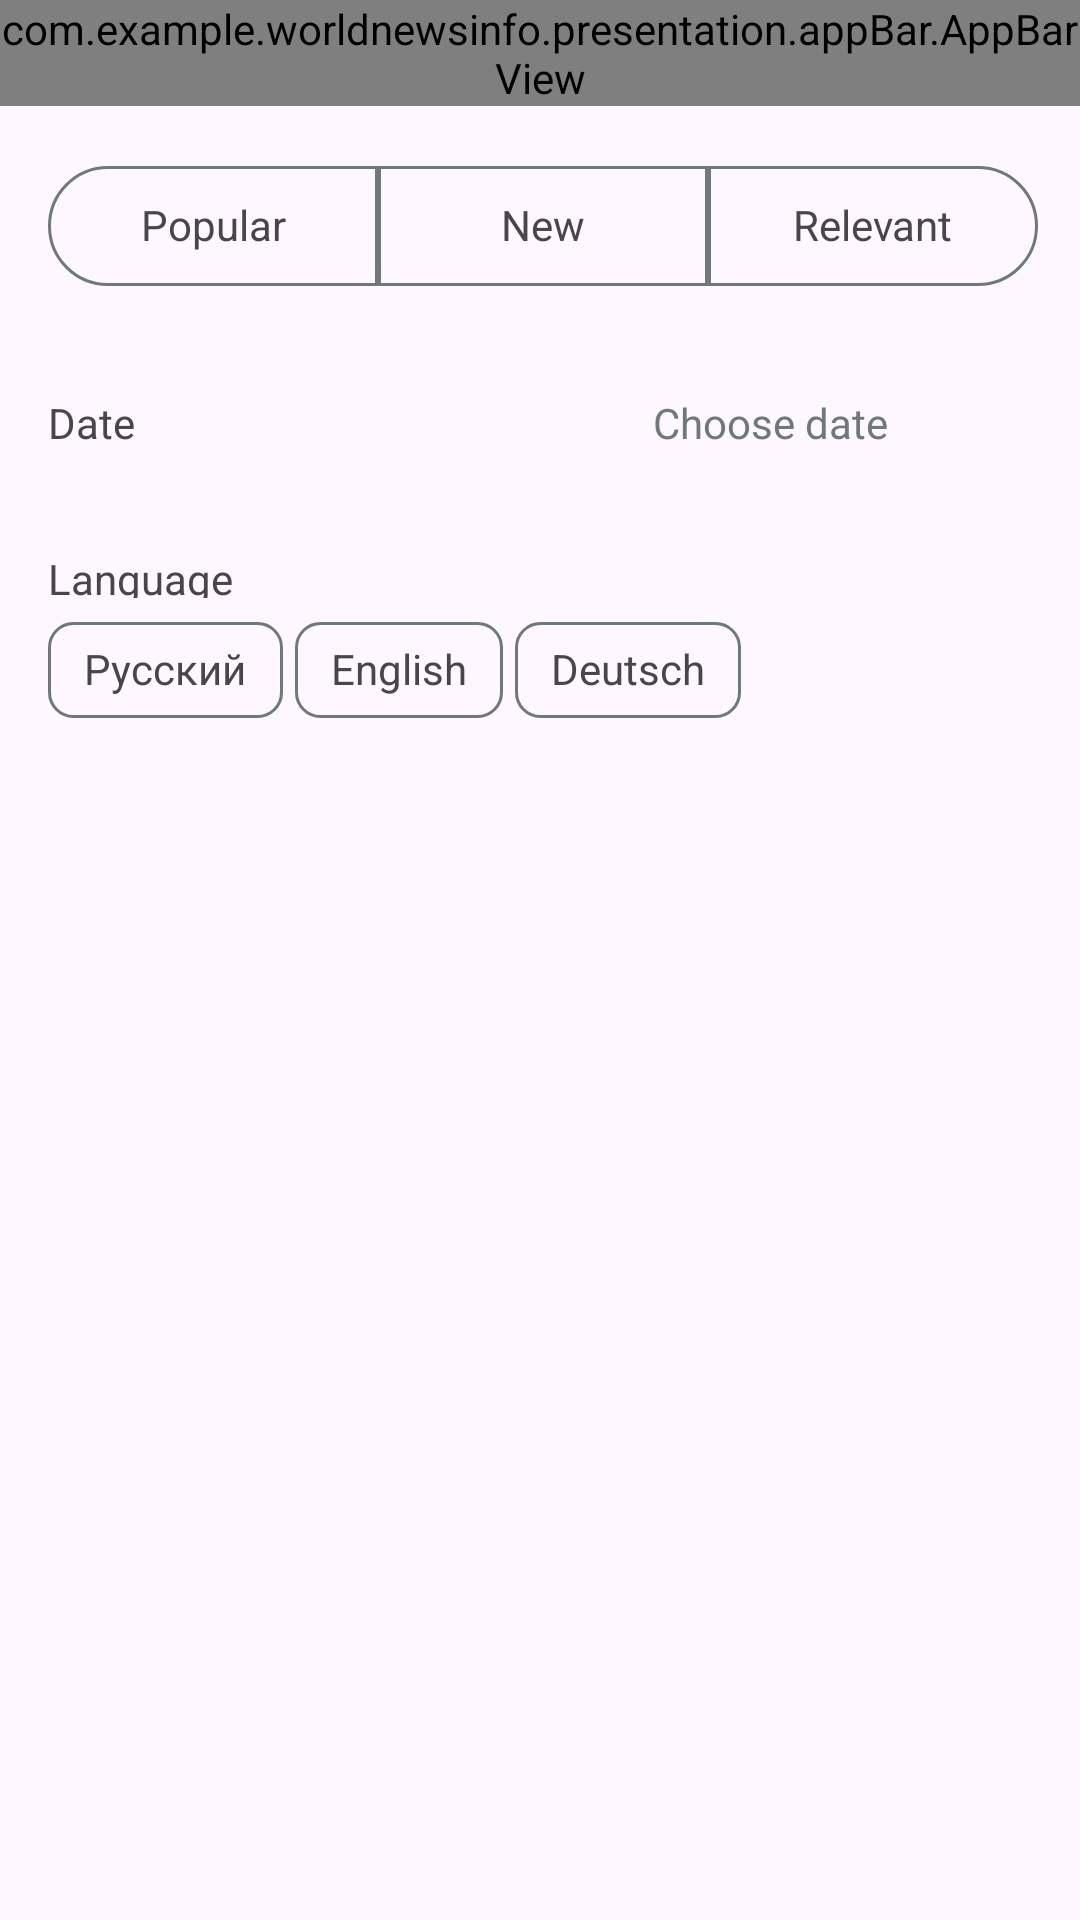

Reconstruct the res/layout file that produces this screen, plus the resources it refers to.
<!-- AndroidManifest.xml: application theme Base.Theme.World_News_Info -->
<!-- res/layout/fragment_filter.xml -->
<?xml version="1.0" encoding="utf-8"?>
<androidx.constraintlayout.widget.ConstraintLayout xmlns:android="http://schemas.android.com/apk/res/android"
    xmlns:app="http://schemas.android.com/apk/res-auto"
    android:layout_width="match_parent"
    android:layout_height="match_parent">

    <com.example.worldnewsinfo.presentation.appBar.AppBarView
        android:id="@+id/filter_app_bar"
        android:layout_width="match_parent"
        android:layout_height="wrap_content"
        app:layout_constraintTop_toTopOf="parent"
        app:layout_constraintBottom_toTopOf="@id/filter_popular_button"
        app:layout_constraintEnd_toEndOf="parent"
        app:layout_constraintStart_toStartOf="parent"
        />

    <View
        android:id="@+id/filter_popular_button"
        android:layout_width="110dp"
        android:layout_height="40dp"
        android:layout_marginStart="16dp"
        android:layout_marginTop="20dp"
        android:background="@drawable/filter_tag_start_shape"
        app:layout_constraintStart_toStartOf="parent"
        app:layout_constraintTop_toBottomOf="@id/filter_app_bar" />

    <TextView
        android:id="@+id/filter_popular_text"
        android:layout_width="wrap_content"
        android:layout_height="20dp"
        android:text="@string/popular"
        app:layout_constraintBottom_toBottomOf="@id/filter_popular_button"
        app:layout_constraintEnd_toEndOf="@id/filter_popular_button"
        app:layout_constraintStart_toEndOf="@id/filter_popular_img"
        app:layout_constraintTop_toTopOf="@id/filter_popular_button" />

    <ImageView
        android:id="@+id/filter_popular_img"
        android:layout_width="18dp"
        android:layout_height="18dp"
        android:layout_marginEnd="8dp"
        android:background="@drawable/filter_positive_text_icon"
        android:visibility="gone"
        app:layout_constraintBottom_toBottomOf="@id/filter_popular_button"
        app:layout_constraintEnd_toStartOf="@id/filter_popular_text"
        app:layout_constraintHorizontal_chainStyle="packed"
        app:layout_constraintStart_toStartOf="@id/filter_popular_button"
        app:layout_constraintTop_toTopOf="@id/filter_popular_button" />

    <View
        android:id="@+id/filter_new_button"
        android:layout_width="110dp"
        android:layout_height="40dp"
        android:background="@drawable/filter_tag_center_shape"
        app:layout_constraintStart_toEndOf="@id/filter_popular_button"
        app:layout_constraintTop_toTopOf="@id/filter_popular_button" />

    <TextView
        android:id="@+id/filter_new_text"
        android:layout_width="wrap_content"
        android:layout_height="20dp"
        android:text="@string/new_string"
        app:layout_constraintBottom_toBottomOf="@id/filter_new_button"
        app:layout_constraintEnd_toEndOf="@id/filter_new_button"
        app:layout_constraintHorizontal_chainStyle="packed"
        app:layout_constraintStart_toEndOf="@id/filter_new_img"
        app:layout_constraintTop_toTopOf="@id/filter_new_button" />

    <ImageView
        android:id="@+id/filter_new_img"
        android:layout_width="18dp"
        android:layout_height="18dp"
        android:layout_marginEnd="8dp"
        android:background="@drawable/filter_positive_text_icon"
        android:visibility="gone"
        app:layout_constraintBottom_toBottomOf="@id/filter_new_button"
        app:layout_constraintEnd_toStartOf="@id/filter_new_text"
        app:layout_constraintHorizontal_chainStyle="packed"
        app:layout_constraintStart_toStartOf="@id/filter_new_button"
        app:layout_constraintTop_toTopOf="@id/filter_new_button" />

    <View
        android:id="@+id/filter_relevant_button"
        android:layout_width="110dp"
        android:layout_height="40dp"
        android:background="@drawable/filter_tag_end_shape"
        app:layout_constraintStart_toEndOf="@id/filter_new_button"
        app:layout_constraintTop_toTopOf="@id/filter_new_button" />


    <TextView
        android:id="@+id/filter_relevant_text"
        android:layout_width="wrap_content"
        android:layout_height="20dp"
        android:text="@string/relevant"
        app:layout_constraintBottom_toBottomOf="@id/filter_relevant_button"
        app:layout_constraintEnd_toEndOf="@id/filter_relevant_button"
        app:layout_constraintStart_toEndOf="@id/filter_relevant_img"
        app:layout_constraintTop_toTopOf="@id/filter_relevant_button" />

    <ImageView
        android:id="@+id/filter_relevant_img"
        android:layout_width="18dp"
        android:layout_height="18dp"
        android:layout_marginEnd="8dp"
        android:background="@drawable/filter_positive_text_icon"
        android:visibility="gone"
        app:layout_constraintBottom_toBottomOf="@id/filter_relevant_button"
        app:layout_constraintEnd_toStartOf="@id/filter_relevant_text"
        app:layout_constraintHorizontal_chainStyle="packed"
        app:layout_constraintStart_toStartOf="@id/filter_relevant_button"
        app:layout_constraintTop_toTopOf="@id/filter_relevant_button" />

    <TextView
        android:id="@+id/filter_date_string"
        android:layout_width="140dp"
        android:layout_height="16dp"
        android:layout_marginTop="4dp"
        android:text="@string/date"
        app:layout_constraintStart_toStartOf="@id/filter_popular_button"
        app:layout_constraintTop_toTopOf="@id/filter_calendar_img" />

    <TextView
        android:id="@+id/filter_choose_date_string"
        android:layout_width="140dp"
        android:layout_height="16dp"
        android:text="@string/choose_date"
        android:textAlignment="viewEnd"
        android:textColor="?attr/colorOutline"
        app:layout_constraintStart_toEndOf="@id/filter_date_string"
        app:layout_constraintTop_toTopOf="@id/filter_date_string" />

    <View
        android:id="@+id/filter_calendar_img_container"
        android:layout_width="48dp"
        android:layout_height="48dp"
        android:layout_marginTop="20dp"
        android:background="@drawable/filtration_shape_color_primary"
        app:layout_constraintStart_toEndOf="@id/filter_choose_date_string"
        app:layout_constraintTop_toBottomOf="@id/filter_popular_button"
        android:visibility="invisible"/>

    <ImageView
        android:id="@+id/filter_calendar_img"
        android:layout_width="24dp"
        android:layout_height="24dp"
        android:background="@drawable/calendar_icon"
        app:layout_constraintStart_toStartOf="@id/filter_calendar_img_container"
        app:layout_constraintTop_toTopOf="@id/filter_calendar_img_container"
        app:layout_constraintBottom_toBottomOf="@id/filter_calendar_img_container"
        app:layout_constraintEnd_toEndOf="@id/filter_calendar_img_container"/>

    <TextView
        android:id="@+id/filter_language_string"
        android:layout_width="140dp"
        android:layout_height="16dp"
        android:layout_marginTop="36dp"
        android:text="@string/language"
        app:layout_constraintStart_toStartOf="@id/filter_date_string"
        app:layout_constraintTop_toBottomOf="@id/filter_date_string" />

    <TextView
        android:id="@+id/filter_language_1"
        android:layout_width="wrap_content"
        android:layout_height="32dp"
        android:layout_marginTop="8dp"
        android:paddingHorizontal="12dp"
        android:paddingVertical="6dp"
        android:text="@string/language_1"
        app:layout_constraintStart_toStartOf="@id/filter_language_string"
        app:layout_constraintTop_toBottomOf="@id/filter_language_string"
        android:background="@drawable/filter_language_shape"/>

    <TextView
        android:id="@+id/filter_language_2"
        android:layout_width="wrap_content"
        android:layout_height="32dp"
        android:layout_marginStart="4dp"
        android:paddingHorizontal="12dp"
        android:paddingVertical="6dp"
        android:text="@string/language_2"
        app:layout_constraintStart_toEndOf="@id/filter_language_1"
        app:layout_constraintTop_toTopOf="@id/filter_language_1"
        android:background="@drawable/filter_language_shape"/>

    <TextView
        android:id="@+id/filter_language_3"
        android:layout_width="wrap_content"
        android:layout_height="32dp"
        android:layout_marginStart="4dp"
        android:paddingHorizontal="12dp"
        android:paddingVertical="6dp"
        android:text="@string/language_3"
        app:layout_constraintStart_toEndOf="@id/filter_language_2"
        app:layout_constraintTop_toTopOf="@id/filter_language_2"
        android:background="@drawable/filter_language_shape"/>


</androidx.constraintlayout.widget.ConstraintLayout>
<!-- resources referenced by this layout -->
<resources>
  <!-- drawable filter_language_shape (drawable) -->
  <?xml version="1.0" encoding="utf-8"?>
  <shape xmlns:android="http://schemas.android.com/apk/res/android"
      android:shape="rectangle">
      <corners android:radius="8dp"/>
      <stroke
          android:color="?attr/colorOutline"
          android:width="1dp"/>
  </shape>
  <!-- drawable filter_tag_center_shape (drawable) -->
  <?xml version="1.0" encoding="utf-8"?>
  <shape xmlns:android="http://schemas.android.com/apk/res/android"
      android:shape="rectangle">
      <stroke android:color="?attr/colorOutline"
          android:width="1dp"/>
  </shape>
  <!-- drawable filter_tag_end_shape (drawable) -->
  <?xml version="1.0" encoding="utf-8"?>
  <shape xmlns:android="http://schemas.android.com/apk/res/android"
      android:shape="rectangle">
      <corners
          android:bottomRightRadius="100dp"
          android:topRightRadius="100dp"/>
      <stroke android:color="?attr/colorOutline"
          android:width="1dp"/>
  </shape>
  <!-- drawable filter_tag_start_shape (drawable) -->
  <?xml version="1.0" encoding="utf-8"?>
  <shape xmlns:android="http://schemas.android.com/apk/res/android"
      android:shape="rectangle">
      <corners
          android:bottomLeftRadius="100dp"
          android:topLeftRadius="100dp"/>
      <stroke android:color="?attr/colorOutline"
          android:width="1dp"/>
  </shape>
  <!-- drawable filtration_shape_color_primary (drawable) -->
  <?xml version="1.0" encoding="utf-8"?>
  <shape xmlns:android="http://schemas.android.com/apk/res/android"
      android:shape="rectangle">
      <solid android:color="?attr/colorPrimary"/>
      <corners android:radius="100dp" />
  </shape>
  <string name="choose_date">Choose date</string>
  <string name="date">Date</string>
  <string name="language">Language</string>
  <string name="language_1">Русский</string>
  <string name="language_2">English</string>
  <string name="language_3">Deutsch</string>
  <string name="new_string">New</string>
  <string name="popular">Popular</string>
  <string name="relevant">Relevant</string>
  <style name="Base.Theme.World_News_Info" parent="Theme.Material3.DayNight.NoActionBar">
          
          <item name="colorPrimary">@color/primary60</item>
          <item name="colorOnPrimary">@color/light_on_primary</item>
          <item name="colorSecondaryContainer">@color/light_secondary_container</item>
          <item name="colorOutlineVariant">@color/light_outline_variant</item>11
          <item name="colorOnSurface">@color/light_on_surface</item>
          <item name="colorOutline">@color/light_outline</item>
          <item name="colorSurface">@color/light_surface</item>
          <item name="colorOnSurfaceVariant">@color/light_on_surface_variant</item>
          <item name="colorError">@color/light_error</item>
          <item name="android:windowTranslucentStatus">false</item>
          <item name="android:windowTranslucentNavigation">false</item>
      </style>
  <color name="primary60">#009EBD</color>
  <color name="light_on_primary">#FFFFFF</color>
  <color name="light_secondary_container">#CEE7F0</color>
  <color name="light_outline_variant">#BFC8CC</color>
  <color name="light_on_surface">#191C1D</color>
  <color name="light_outline">#70787C</color>
  <color name="light_surface">#F8F9FB</color>
  <color name="light_on_surface_variant">#40484B</color>
  <color name="light_error">#BA1A1A</color>
</resources>
